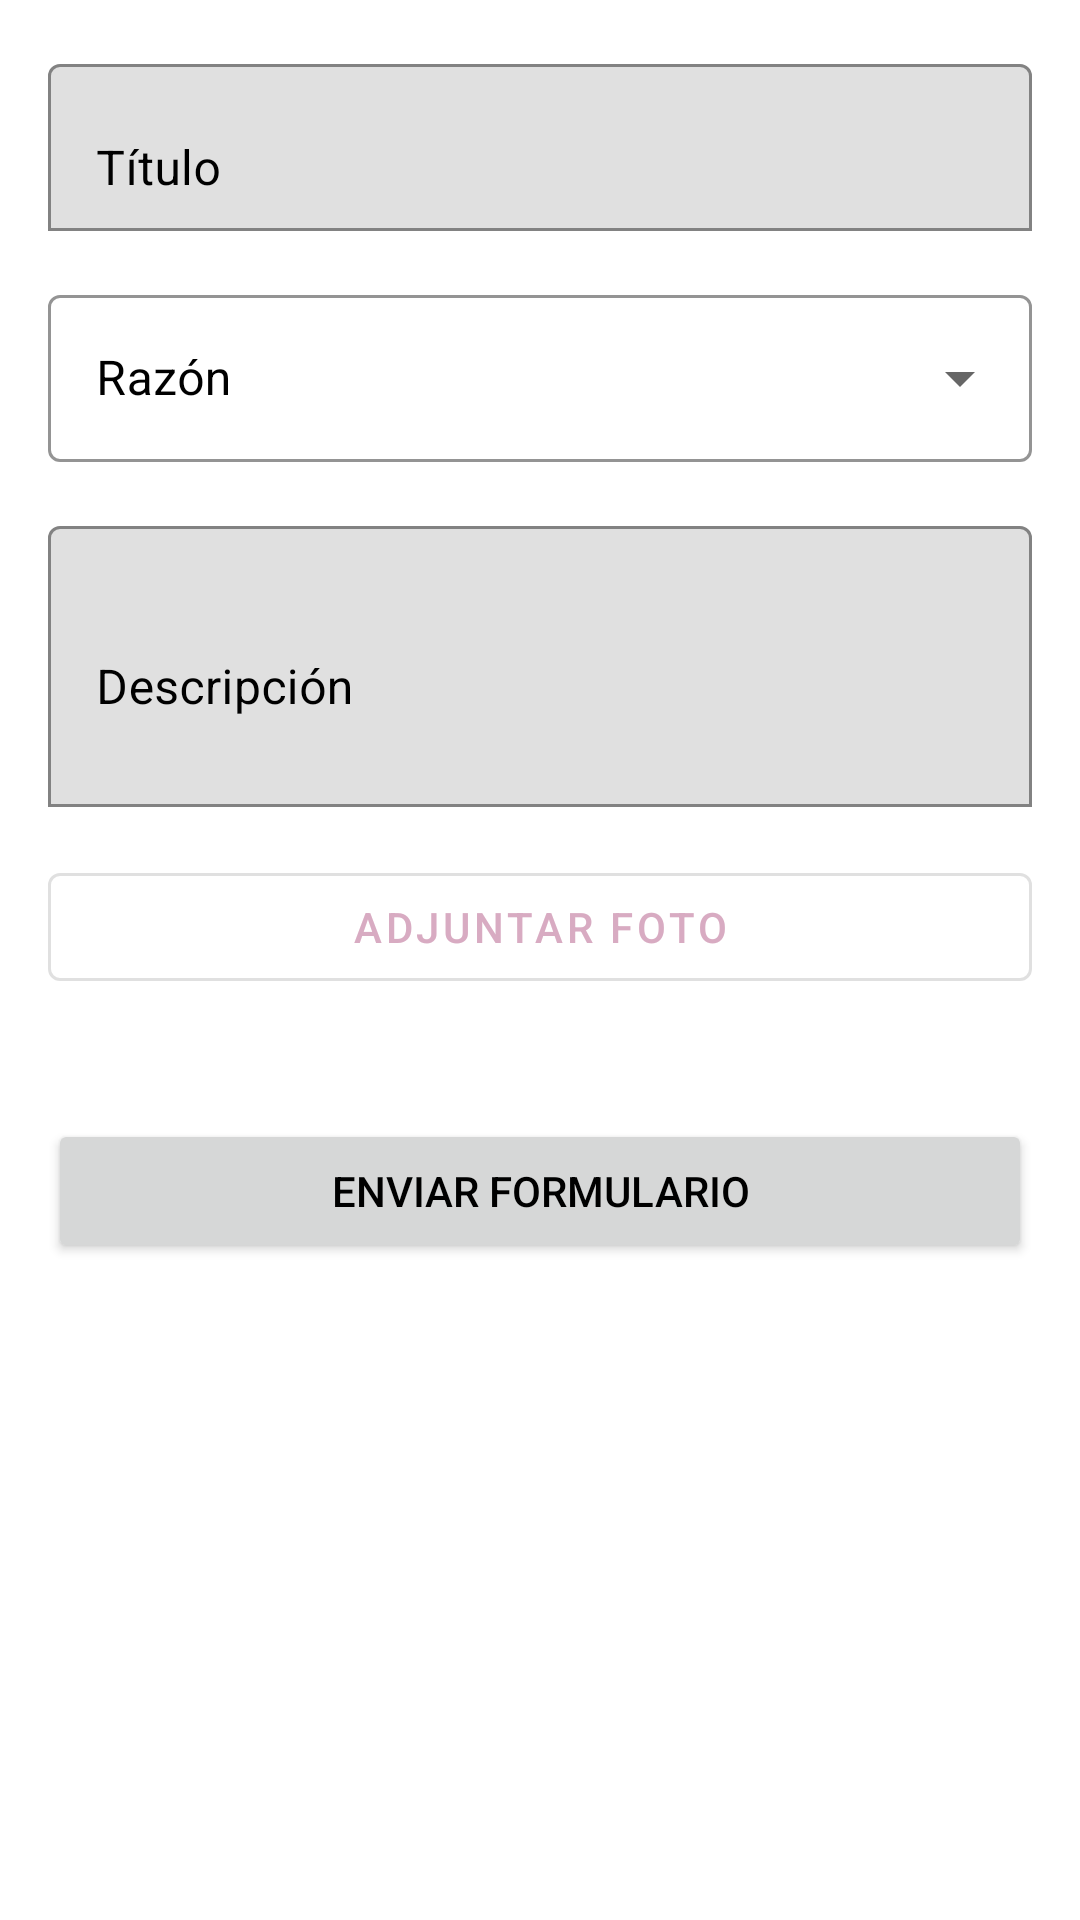

Produce the Android XML layout that renders to this screen, including the resource entries it uses.
<!-- AndroidManifest.xml: application theme Theme.FloreriaApp -->
<!-- res/layout/activity_formulario.xml -->
<?xml version="1.0" encoding="utf-8"?>
<ScrollView xmlns:android="http://schemas.android.com/apk/res/android"
    xmlns:app="http://schemas.android.com/apk/res-auto"
    android:layout_width="match_parent"
    android:layout_height="match_parent"
    android:padding="16dp">

    <LinearLayout
        android:orientation="vertical"
        android:layout_width="match_parent"
        android:layout_height="wrap_content">

        
        <com.google.android.material.textfield.TextInputLayout
            android:layout_width="match_parent"
            android:layout_height="wrap_content"
            android:hint="Título"
            android:textColorHint="@color/black"
            app:hintTextColor="@color/floripondia_pink"
            app:boxBackgroundMode="outline"
            app:boxStrokeColor="@color/floripondia_pink"
            android:layout_marginBottom="16dp">

            <com.google.android.material.textfield.TextInputEditText
                android:id="@+id/et_titulo"
                android:layout_width="match_parent"
                android:layout_height="wrap_content"
                android:textColor="@color/black"
                android:inputType="text"/>
        </com.google.android.material.textfield.TextInputLayout>

        
        <com.google.android.material.textfield.TextInputLayout
            style="@style/Widget.MaterialComponents.TextInputLayout.OutlinedBox.ExposedDropdownMenu"
            android:layout_width="match_parent"
            android:layout_height="wrap_content"
            android:hint="Razón"
            android:textColorHint="@color/black"
            app:hintTextColor="@color/floripondia_pink"
            app:boxStrokeColor="@color/floripondia_pink"
            android:layout_marginBottom="16dp">

            <AutoCompleteTextView
                android:id="@+id/actv_razon"
                android:layout_width="match_parent"
                android:layout_height="wrap_content"
                android:textColor="@color/black"
                android:inputType="none"/>
        </com.google.android.material.textfield.TextInputLayout>

        
        <com.google.android.material.textfield.TextInputLayout
            android:layout_width="match_parent"
            android:layout_height="wrap_content"
            android:hint="Descripción"
            android:textColorHint="@color/black"
            app:hintTextColor="@color/floripondia_pink"
            app:boxBackgroundMode="outline"
            app:boxStrokeColor="@color/floripondia_pink"
            android:layout_marginBottom="16dp">

            <com.google.android.material.textfield.TextInputEditText
                android:id="@+id/et_descripcion"
                android:layout_width="match_parent"
                android:layout_height="wrap_content"
                android:textColor="@color/black"
                android:inputType="textMultiLine"
                android:minLines="3"/>
        </com.google.android.material.textfield.TextInputLayout>

        
        <com.google.android.material.button.MaterialButton
            android:id="@+id/btn_adjuntar_foto"
            android:layout_width="match_parent"
            android:layout_height="wrap_content"
            android:text="Adjuntar Foto"
            android:layout_marginBottom="16dp"
            style="@style/Widget.MaterialComponents.Button.OutlinedButton"/>

        
        <ImageView
            android:id="@+id/iv_foto"
            android:layout_width="match_parent"
            android:layout_height="200dp"
            android:scaleType="centerCrop"
            android:visibility="gone"
            android:background="@color/gray_light"/>

        
        <Button
            android:id="@+id/btn_enviar"
            android:layout_width="match_parent"
            android:layout_height="wrap_content"
            android:text="Enviar Formulario"
            android:layout_marginTop="24dp"/>

    </LinearLayout>
</ScrollView>
<!-- resources referenced by this layout -->
<resources>
  <color name="black">#FF000000</color>
  <color name="floripondia_pink">#d8abc2</color>
  <color name="gray_light">#D3D3D3</color>
  <style name="Theme.FloreriaApp" parent="Theme.MaterialComponents.DayNight.DarkActionBar">
          
          <item name="colorPrimary">@color/floripondia_pink</item>
          <item name="colorPrimaryVariant">@color/purple_700</item>
          <item name="colorOnPrimary">@color/white</item>
  
          
          <item name="colorSecondary">@color/floripondia_pink</item>
          <item name="colorSecondaryVariant">@color/purple_700</item>
          <item name="colorOnSecondary">@color/white</item>
  
          
          <item name="android:statusBarColor" tools:targetApi="l">@color/purple_700</item>
  
          
          <item name="android:colorBackground">@color/white</item>
          <item name="android:textColor">@color/black</item>
  
          
          <item name="colorSurface">@color/rose_100</item>
          <item name="colorOnSurface">@color/black</item>
      </style>
  <color name="purple_700">#a67c91</color>
  <color name="white">#FFFFFFFF</color>
  <color name="rose_100">#FCE4EC</color>
</resources>
